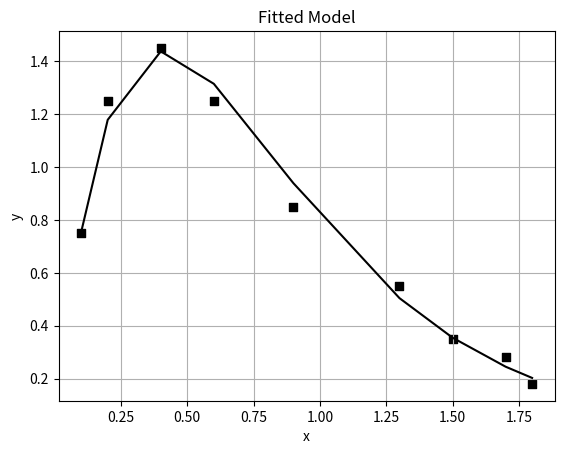
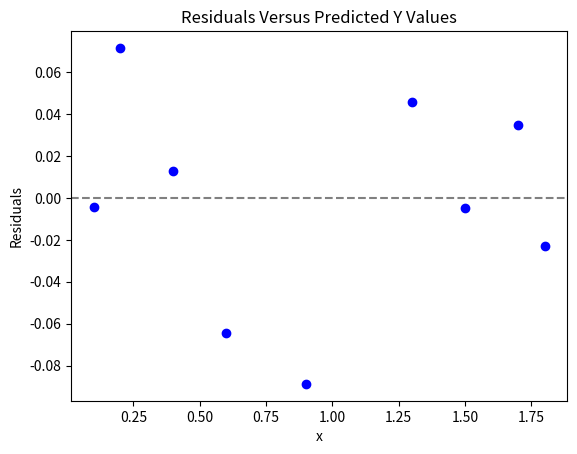

Reproduce these figures in Python, in order.
import math
import numpy as np
import matplotlib.pyplot as plt

# Code from lecture slides
def strlinregr(x,y):
    n = len(x)
    if len(y) != n: return 'x and y must be of same length'
    sumx = np.sum(x)
    xbar = sumx/n
    sumy = np.sum(y)
    ybar = sumy/n
    sumsqx = 0
    sumxy = 0

    for i in range(n):
        sumsqx = sumsqx + x[i]**2
        sumxy = sumxy + x[i]*y[i]

    a1 = (n*sumxy - sumx*sumy)/(n*sumsqx - sumx**2)
    a0 = ybar - a1*xbar
    e = np.zeros(n)
    SST = 0
    SSE = 0

    for i in range(n):
        e[i] = y[i] - (a0+a1*x[i])
        SST = SST + (y[i] - ybar)**2
        SSE = SSE + e[i]**2

    SSR = SST - SSE
    Rsq = SSR/SST
    SE = np.sqrt(SSE/(n-2))

    return a0, a1, Rsq, SE

def question_1():
    print('Question 1.)')
    x = np.array([5000, 5200, 6000, 6538, 7109, 7556, 8005, 8207, 8210, 8600, 9026, 9197, 9926, 10813, 13800, 14311])
    y = np.array(
        [2596.8, 3328.0, 3181.1, 3198.4, 4779.9, 5905.6, 5769.2, 8089.5, 4813.1, 5618.7, 7736.0, 6788.3, 7840.8,
         8882.5, 10489.5, 12506.6])

    # Part a.)
    a0, a1, Rsq, SE = strlinregr(x, y)
    print('Intercept = {0:7.2f}'.format(a0))
    print('Slope = {0:7.3f}'.format(a1))
    print('R-squared = {0:5.3f}'.format(Rsq))
    print('Standard error = {0:7.2f}'.format(SE))

    print(f'y = {a1:.3f}x + {a0:.3f}')

    # Part b.)
    extra_cost = a1*1000
    print('Extra cost = {0:7.2f}'.format(extra_cost))

    # Part c.)
    cost_10000 = a1*10000 + a0
    print('Depth of 10000 ft Cost = {0:7.2f}'.format(cost_10000))

    # Part d.)
    cost_20000 = a1 * 20000 + a0
    print('Depth of 20000 ft Cost = {0:7.2f}'.format(cost_20000))


def question_2():
    print('\nQuestion 2.)')
    x = np.array([0.1, 0.2, 0.4, 0.6, 0.9, 1.3, 1.5, 1.7, 1.8])
    y = np.array([0.75, 1.25, 1.45, 1.25, 0.85, 0.55, 0.35, 0.28, 0.18])

    trans_y = np.log(y) - np.log(x)
    a0, a1, Rsq, SE = strlinregr(x, trans_y)
    #a = np.exp(a0)
    print('Intercept = {0:7.2f}'.format(a0))
    print('Slope = {0:7.3f}'.format(a1))
    print('R-squared = {0:5.3f}'.format(Rsq))
    print('Standard error = {0:7.2f}'.format(SE))

    B = a1
    a = np.exp(a0)
    y_est_model = a * x * np.exp(B * x)
    print(f'Fitted model after backtransforming: y = {a:.3f}*x*exp({B:.3f}*x)')

    plt.figure()
    plt.scatter(x, y, c='k', marker='s')
    plt.plot(x, y_est_model, c='k')
    plt.grid()
    plt.xlabel('x')
    plt.ylabel('y')
    plt.title('Fitted Model')
    plt.show()

    plt.figure()
    residuals = y - y_est_model
    plt.scatter(x, residuals, color='blue')
    plt.axhline(0, color='gray', linestyle='--')
    plt.xlabel('x')
    plt.ylabel('Residuals')
    plt.title('Residuals Versus Predicted Y Values')
    plt.show()


def question_3():
    print('\nQuestion 3.)')
    x = np.array([0, 5, 10, 15, 20, 25, 30])
    y = np.array([14.6, 12.8, 11.3, 10.1, 9.09, 8.26, 7.56])

    p_1 = np.polyfit(x, y, 3)
    p_2 = np.polyfit(x, y, 6)

    results_1 = np.polyval(p_1,x)
    results_2 = np.polyval(p_2,x)
    print('Results from cubic polynomial fit:')
    print(results_1)
    print('Results from sextic polynomial fit:')
    print(results_2)


def question_4():
    # Question 4.)
    print('\nQuestion 4.)')
    x_1 = np.array([0.3, 0.6, 0.9, 0.3, 0.6, 0.9, 0.3, 0.6, 0.9])
    x_2 = np.array([0.001, 0.001, 0.001, 0.01, 0.01, 0.01, 0.05, 0.05, 0.05])
    y = np.array([0.04, 0.24, 0.69, 0.13, 0.82, 2.38, 0.31, 1.95, 5.66])

    # Define normal equations
    n = len(x_1)
    x_1_squared = x_1**2
    x_2_squared = x_2**2
    x_1_prod_x_2 = x_1*x_2

    x_1_prod_y = x_1*y
    x_2_prod_y = x_2*y

    x_1_sum = np.sum(x_1)
    x_2_sum = np.sum(x_2)
    x_1_sq_sum = np.sum(x_1_squared)
    x_2_sq_sum = np.sum(x_2_squared)
    x_1_prod_x_2_sum = np.sum(x_1_prod_x_2)

    y_sum = np.sum(y)
    x_1_prod_y_sum = np.sum(x_1_prod_y)
    x_2_prod_y_sum = np.sum(x_2_prod_y)

    # Construct matrix equation
    A = np.matrix([[n, x_1_sum, x_2_sum], [x_1_sum, x_1_sq_sum, x_1_prod_x_2_sum], [x_2_sum, x_1_prod_x_2_sum, x_2_sq_sum]])
    b = np.matrix([[y_sum], [x_1_prod_y_sum], [x_2_prod_y_sum]])

    model_results = np.linalg.solve(A, b)
    b_0 = model_results[0,0]
    b_1 = model_results[1,0]
    b_2 = model_results[2,0]

    print(f'b_0 = {b_0}\nb_1 = {b_1}\nb_2 = {b_2}')
    print(f'y = {b_0:.2f} + {b_1:.2f}x_1 + {b_2:.2f}x_2')


def main():
    question_1()
    question_2()
    question_3()
    question_4()


if __name__ == '__main__':
    main()